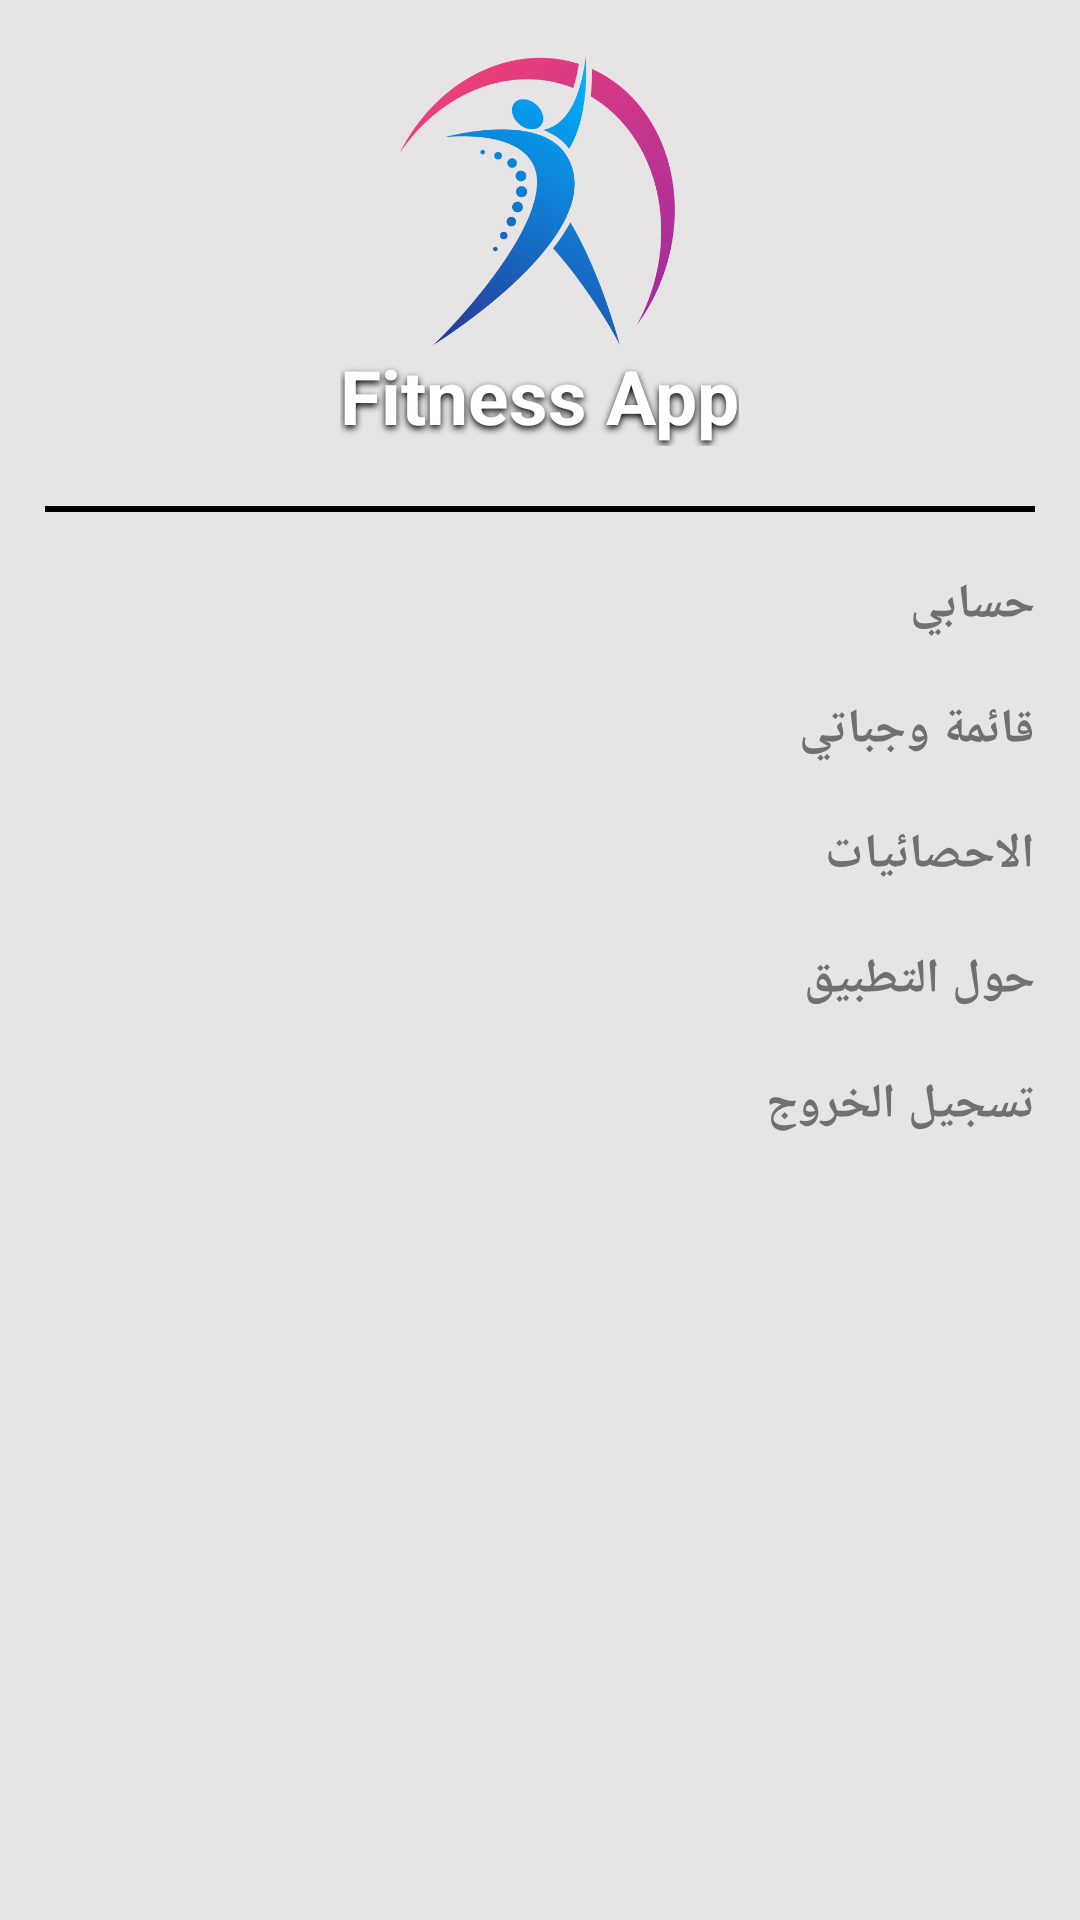

Here is an Android app screen rendered from its layout file. Give the layout XML and the strings, colors and styles it references.
<!-- AndroidManifest.xml: application theme Theme.Gradu_Ptojects -->
<!-- res/layout/fragment_drawer.xml -->
<?xml version="1.0" encoding="utf-8"?>
<LinearLayout xmlns:android="http://schemas.android.com/apk/res/android"
    xmlns:tools="http://schemas.android.com/tools"
    android:layout_width="match_parent"
    android:layout_height="match_parent"
    android:background="#E6E4E4"
    android:orientation="vertical"
    android:padding="15dp"
    android:gravity="center_horizontal"
    tools:context=".Fragments.DrawerFragment">

    <ImageView
        android:layout_width="100dp"
        android:layout_height="100dp"
        android:scaleType="fitCenter"
        android:src="@drawable/mainlogo"/>
    <TextView
        android:layout_width="wrap_content"
        android:layout_height="wrap_content"
        android:text="Fitness App"
        android:textSize="25dp"
        style="@style/title_White_Color"/>
    <View
        android:layout_width="match_parent"
        android:layout_height="2dp"
        android:layout_marginTop="20dp"
        android:background="@color/black"/>

    <TextView
        android:id="@+id/account"
        android:layout_width="match_parent"
        android:layout_height="wrap_content"
        android:text="حسابي"
        android:layout_marginTop="20dp"
        style="@style/describtion_Black_Color"
        android:textSize="16dp"/>

    <TextView
        android:id="@+id/myFoud"
        android:layout_width="match_parent"
        android:layout_height="wrap_content"
        android:text="قائمة وجباتي"
        android:layout_marginTop="20dp"
        style="@style/describtion_Black_Color"
        android:textSize="16dp"/>

    <TextView
        android:id="@+id/statistics"
        android:layout_width="match_parent"
        android:layout_height="wrap_content"
        android:text="الاحصائيات"
        android:layout_marginTop="20dp"
        style="@style/describtion_Black_Color"
        android:textSize="16dp"/>

    <TextView
        android:id="@+id/about"
        android:layout_width="match_parent"
        android:layout_height="wrap_content"
        android:text="حول التطبيق"
        android:layout_marginTop="20dp"
        style="@style/describtion_Black_Color"
        android:textSize="16dp"/>

    <TextView
        android:id="@+id/signOut"
        android:layout_width="match_parent"
        android:layout_height="wrap_content"
        android:text="تسجيل الخروج"
        android:layout_marginTop="20dp"
        style="@style/describtion_Black_Color"
        android:textSize="16dp"/>


</LinearLayout>
<!-- resources referenced by this layout -->
<resources>
  <color name="black">#FF000000</color>
  <!-- drawable mainlogo: png bitmap (drawable, 42242 bytes) -->
  <style name="describtion_Black_Color" parent="Theme.MaterialComponents.DayNight.NoActionBar">
          <item name="android:textSize">16sp</item>
          <item name="android:textStyle">bold</item>
          <item name="android:textColor">#707070</item>
      </style>
  <style name="title_White_Color" parent="Theme.MaterialComponents.DayNight.NoActionBar">
          <item name="android:textSize">30sp</item>
          <item name="android:textStyle">bold</item>
          <item name="android:textColor">@color/white</item>
          <item name="android:shadowColor">#000000</item>
          <item name="android:shadowRadius">6</item>
          <item name="android:outlineSpotShadowColor" tools:ignore="NewApi">@color/black</item>
          <item name="android:shadowDx">0</item>
          <item name="android:shadowDy">3</item>
      </style>
  <style name="Theme.Gradu_Ptojects" parent="Theme.MaterialComponents.DayNight.NoActionBar">
          
          <item name="colorPrimary">@color/purple_500</item>
          <item name="colorPrimaryVariant">@color/purple_700</item>
          <item name="colorOnPrimary">@color/white</item>
          
          <item name="colorSecondary">#E32C83</item>
          <item name="colorSecondaryVariant">@color/teal_700</item>
          <item name="colorOnSecondary">@color/black</item>
          
          <item name="android:statusBarColor">#E32C83</item>
          
      </style>
  <color name="white">#FFFFFFFF</color>
  <color name="purple_500">#FF6200EE</color>
  <color name="purple_700">#FF3700B3</color>
  <color name="teal_700">#FF018786</color>
</resources>
